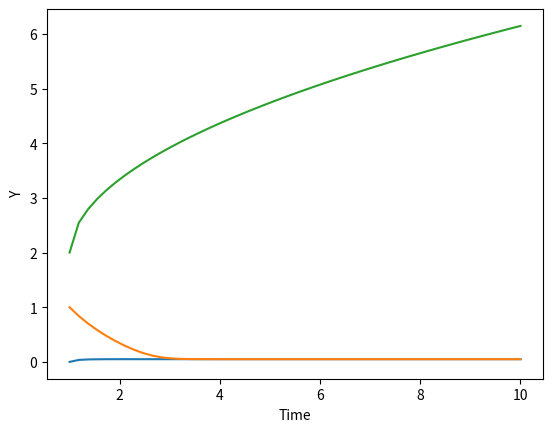

Recreate this plot in Python.
import numpy as np
from scipy.integrate import odeint
import matplotlib.pyplot as plt

def returns_dydt(y,t):
	dydt = (1-y)/(1.95-y) - y/(0.05+y)
	return dydt

# initial conditions
y0 = [0, 1, 2]

# values of time
t = np.linspace(1,10)

# solving ODE
y = odeint(returns_dydt, y0, t)

# plot results
plt.plot(t,y)
plt.xlabel("Time")
plt.ylabel("Y")
plt.show()
